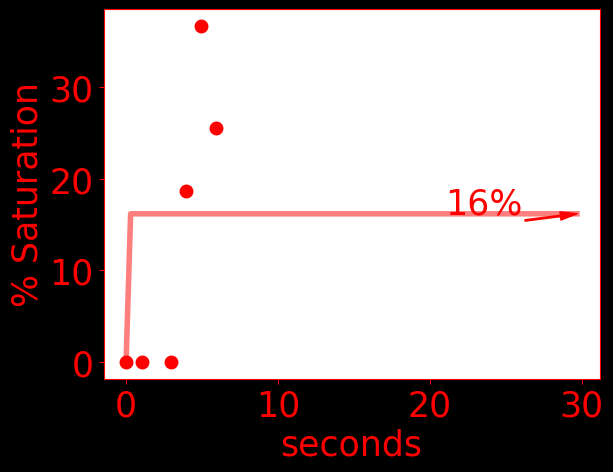

Values plotted in this chart, from the file beside it:
time, do, temperature, pressure
0.0, 0.0, 23.4, 1029
1055, 0.0, 23.57, 1028
2940, 0.0, 23.72, 1029
3941, 18.67, 23.75, 1029
4942, 36.7, 23.79, 1027
5944, 25.52, 23.82, 1023
